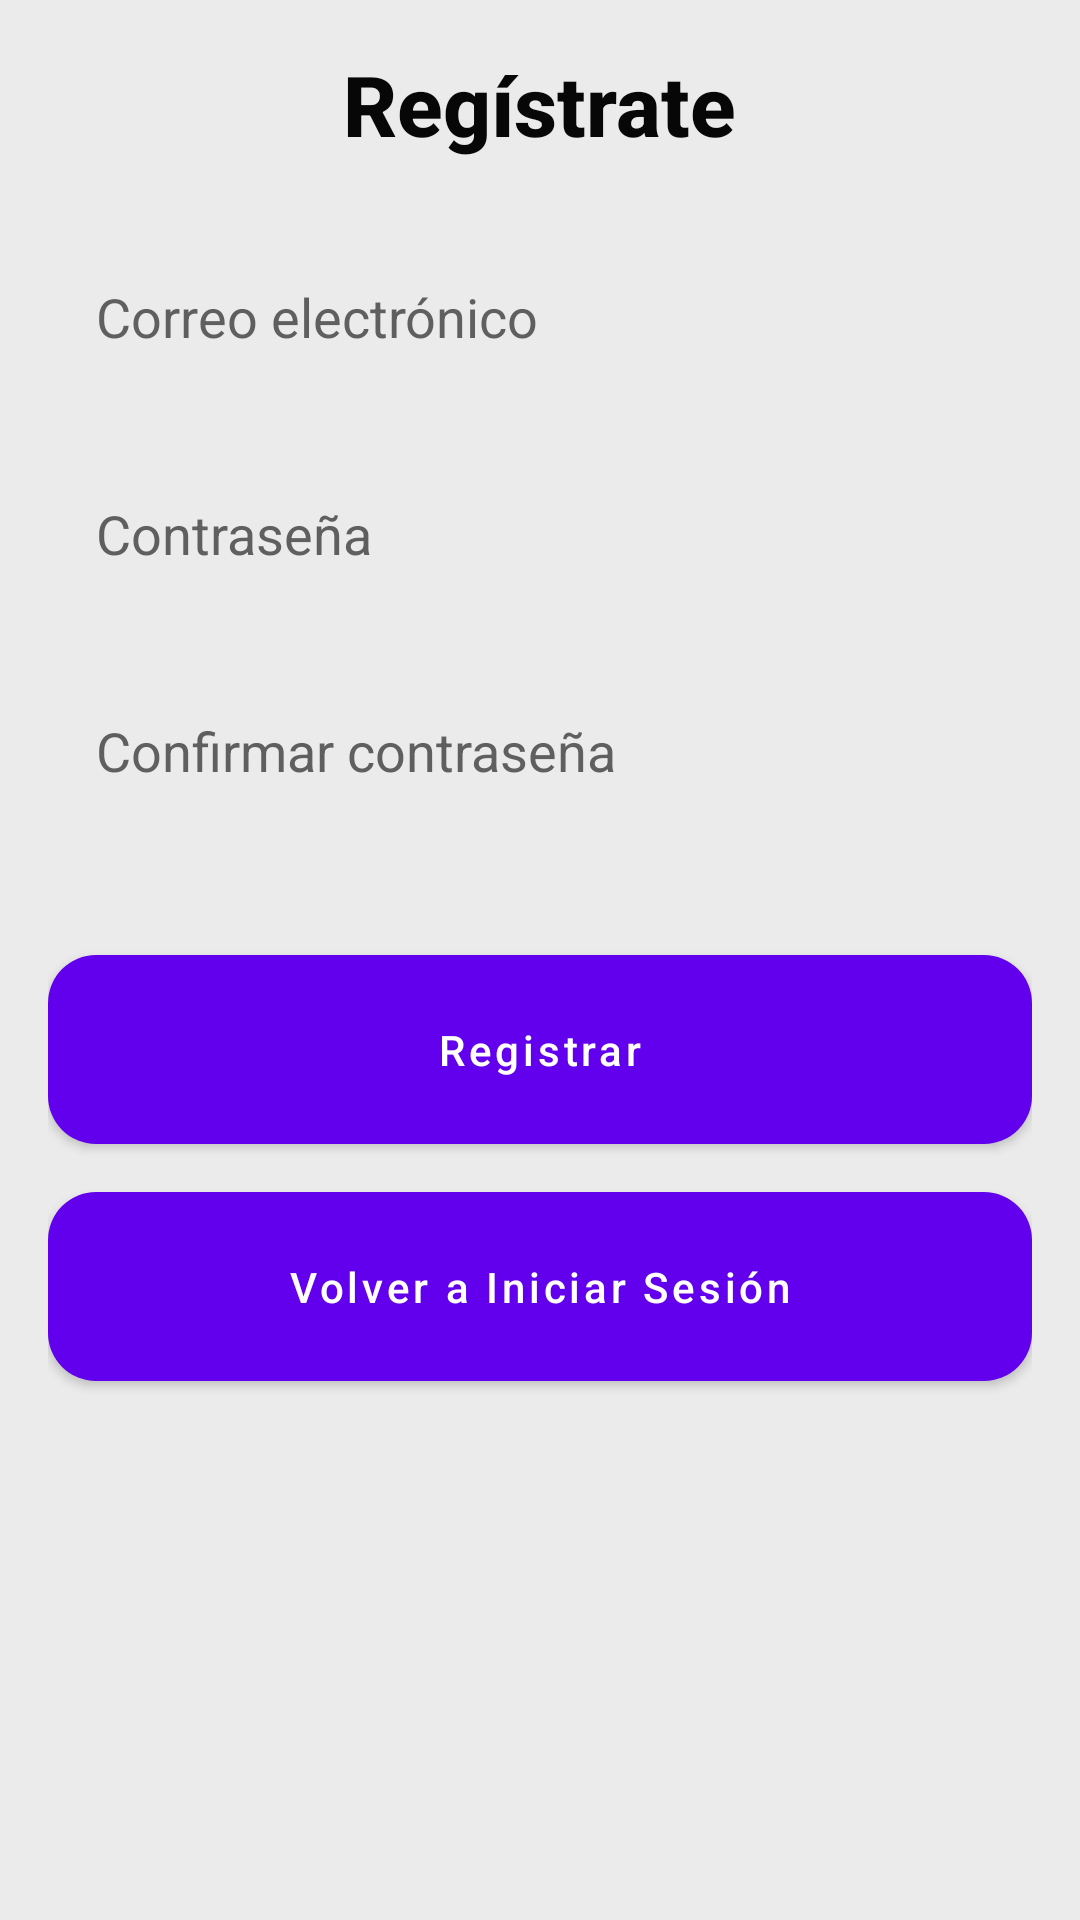

Android layout source for this screen:
<!-- AndroidManifest.xml: application theme Theme.TezoExplorer -->
<!-- res/layout/activity_registro.xml -->
<LinearLayout
    xmlns:android="http://schemas.android.com/apk/res/android"
    android:layout_width="match_parent"
    android:layout_height="match_parent"
    android:orientation="vertical"
    android:padding="16dp"
    android:background="#EBEBEC"
    android:gravity="center_horizontal">

    
    <TextView
        android:id="@+id/tvRegister"
        android:layout_width="wrap_content"
        android:layout_height="wrap_content"
        android:text="Regístrate"
        android:textColor="#070707"
        android:textSize="28sp"
        android:textStyle="bold"
        android:fontFamily="sans-serif-medium"
        android:layout_gravity="center_horizontal"
        android:paddingBottom="24dp"/>

    
    <EditText
        android:id="@+id/etEmail"
        android:layout_width="match_parent"
        android:layout_height="wrap_content"
        android:hint="Correo electrónico"
        android:textColor="@color/black"
        android:textColorHint="#605F5F"
        android:inputType="textEmailAddress"
        android:padding="16dp"
        android:background="@drawable/rounded_edit_text"
        android:layout_marginBottom="16dp"
        android:elevation="4dp"/>

    
    <EditText
        android:id="@+id/etPassword"
        android:layout_width="match_parent"
        android:layout_height="wrap_content"
        android:hint="Contraseña"
        android:textColor="@color/black"
        android:textColorHint="#605F5F"
        android:inputType="textPassword"
        android:padding="16dp"
        android:background="@drawable/rounded_edit_text"
        android:layout_marginBottom="16dp"
        android:elevation="4dp"/>

    
    <EditText
        android:id="@+id/etConfirmPassword"
        android:layout_width="match_parent"
        android:layout_height="wrap_content"
        android:hint="Confirmar contraseña"
        android:textColor="@color/black"
        android:textColorHint="#605F5F"
        android:inputType="textPassword"
        android:padding="16dp"
        android:background="@drawable/rounded_edit_text"
        android:layout_marginBottom="16dp"
        android:elevation="4dp"/>

    
    <Button
        android:id="@+id/btnRegister"
        android:layout_width="match_parent"
        android:layout_height="wrap_content"
        android:text="Registrar"
        android:backgroundTint="@color/purple_700"
        android:textColor="@android:color/white"
        android:padding="16dp"
        android:textAllCaps="false"
        android:layout_marginTop="24dp"
        android:layout_gravity="center_horizontal"
        android:elevation="6dp"
        android:background="@drawable/rounded_button"/>

    
    <Button
        android:id="@+id/btnBackToLogin"
        android:layout_width="match_parent"
        android:layout_height="wrap_content"
        android:text="Volver a Iniciar Sesión"
        android:backgroundTint="@color/blue_700"
        android:textColor="@android:color/white"
        android:padding="16dp"
        android:textAllCaps="false"
        android:layout_marginTop="16dp"
        android:layout_gravity="center_horizontal"
        android:elevation="6dp"
        android:background="@drawable/rounded_button"/>
</LinearLayout>
<!-- resources referenced by this layout -->
<resources>
  <color name="black">#FF000000</color>
  <color name="blue_700">#1976D2</color>
  <color name="purple_700">#FF3700B3</color>
  <!-- drawable rounded_button (drawable) -->
  <shape xmlns:android="http://schemas.android.com/apk/res/android">
      <solid android:color="@color/purple_700"/>
      <corners android:radius="16dp"/>
  </shape>
  <style name="Theme.TezoExplorer" parent="Theme.MaterialComponents.DayNight.DarkActionBar">
          
          <item name="colorPrimary">@color/purple_500</item>
          <item name="colorPrimaryVariant">@color/purple_700</item>
          <item name="colorOnPrimary">@color/white</item>
          
          <item name="colorSecondary">@color/teal_200</item>
          <item name="colorSecondaryVariant">@color/teal_700</item>
          <item name="colorOnSecondary">@color/black</item>
          
          <item name="android:statusBarColor">?attr/colorPrimaryVariant</item>
          
      </style>
  <color name="purple_500">#FF6200EE</color>
  <color name="white">#FFFFFFFF</color>
  
      //Colores nuevos
  <color name="teal_200">#FF03DAC5</color>
  <color name="teal_700">#FF018786</color>
</resources>
